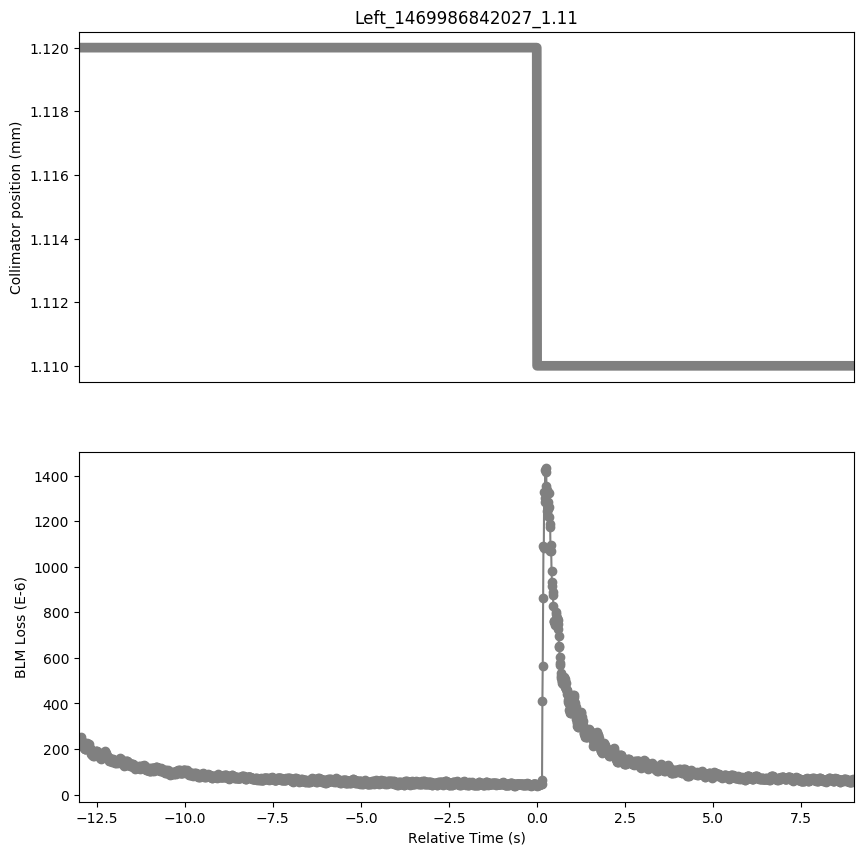

Values plotted in this chart, from the file beside it:
Timestamp, position, BLMTI.06R7.B2I10_TCP.D6R7.B2
1469986829030, 1.12, 0.0002375
1469986829040, 1.12, 0.0002444
1469986829050, 1.12, 0.0002375
1469986829060, 1.12, 0.0002483
1469986829070, 1.12, 0.0002422
1469986829080, 1.12, 0.0002509
1469986829090, 1.12, 0.0002378
1469986829100, 1.12, 0.0002375
1469986829110, 1.12, 0.0002266
1469986829120, 1.12, 0.0002291
1469986829130, 1.12, 0.0002215
1469986829140, 1.12, 0.0002143
1469986829150, 1.12, 0.0002081
1469986829160, 1.12, 0.0002078
1469986829170, 1.12, 0.0002038
1469986829180, 1.12, 0.0002085
1469986829190, 1.12, 0.0002002
1469986829200, 1.12, 0.000202
1469986829210, 1.12, 0.0002013
1469986829220, 1.12, 0.0002081
1469986829230, 1.12, 0.000202
1469986829240, 1.12, 0.0002226
1469986829250, 1.12, 0.0002223
1469986829260, 1.12, 0.0002252
1469986829270, 1.12, 0.0002089
1469986829280, 1.12, 0.0002194
1469986829290, 1.12, 0.0002158
1469986829300, 1.12, 0.0002201
1469986829310, 1.12, 0.0002096
1469986829320, 1.12, 0.0002034
1469986829330, 1.12, 0.0001977
1469986829340, 1.12, 0.0002027
1469986829350, 1.12, 0.0001987
1469986829360, 1.12, 0.0001955
1469986829370, 1.12, 0.0001788
1469986829380, 1.12, 0.0001868
1469986829390, 1.12, 0.0001759
1469986829400, 1.12, 0.0001882
1469986829410, 1.12, 0.0001748
1469986829420, 1.12, 0.000173
1469986829430, 1.12, 0.0001705
1469986829440, 1.12, 0.0001792
1469986829450, 1.12, 0.0001698
1469986829460, 1.12, 0.0001774
1469986829470, 1.12, 0.0001785
1469986829480, 1.12, 0.000185
1469986829490, 1.12, 0.0001752
1469986829500, 1.12, 0.0001908
1469986829510, 1.12, 0.0001806
1469986829520, 1.12, 0.0001908
1469986829530, 1.12, 0.0001806
1469986829540, 1.12, 0.0001897
1469986829550, 1.12, 0.000173
1469986829560, 1.12, 0.0001882
1469986829570, 1.12, 0.0001781
1469986829580, 1.12, 0.000181
1469986829590, 1.12, 0.0001694
1469986829600, 1.12, 0.0001759
1469986829610, 1.12, 0.0001622
1469986829620, 1.12, 0.0001658
... 2,141 more rows
